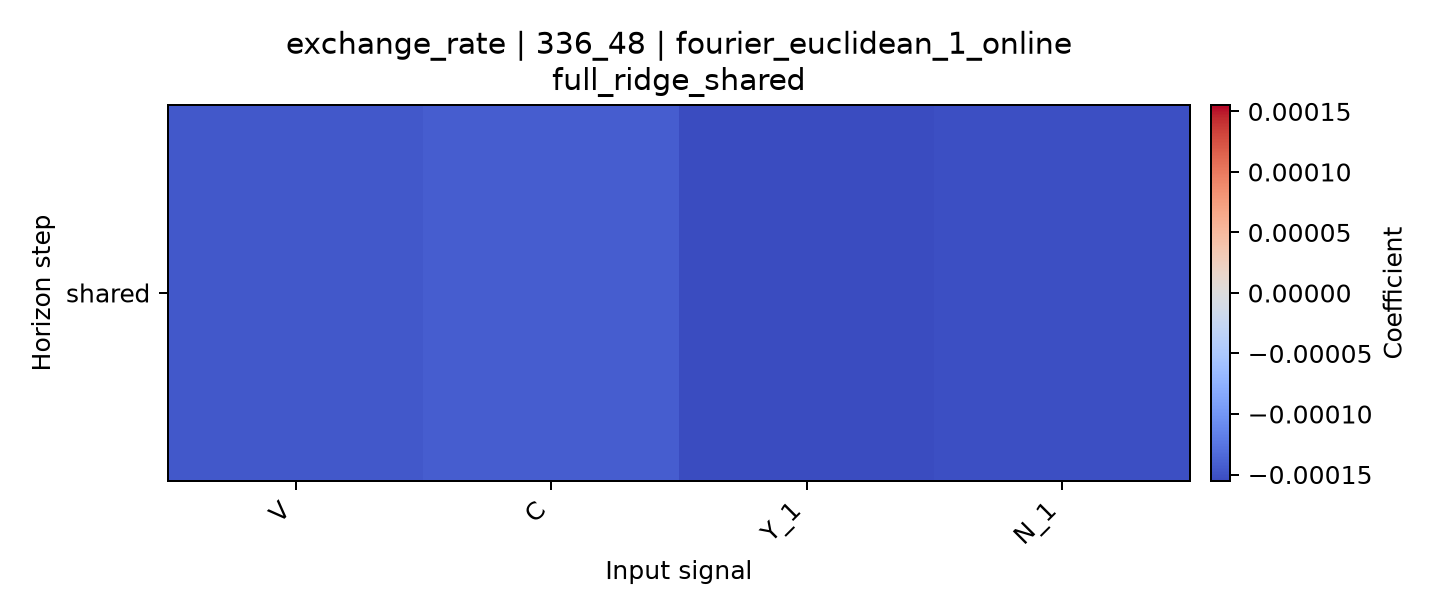

Values plotted in this chart, from the file beside it:
horizon, V, C, Y_1, N_1
shared, -0.0001461, -0.0001428, -0.0001553, -0.0001517
